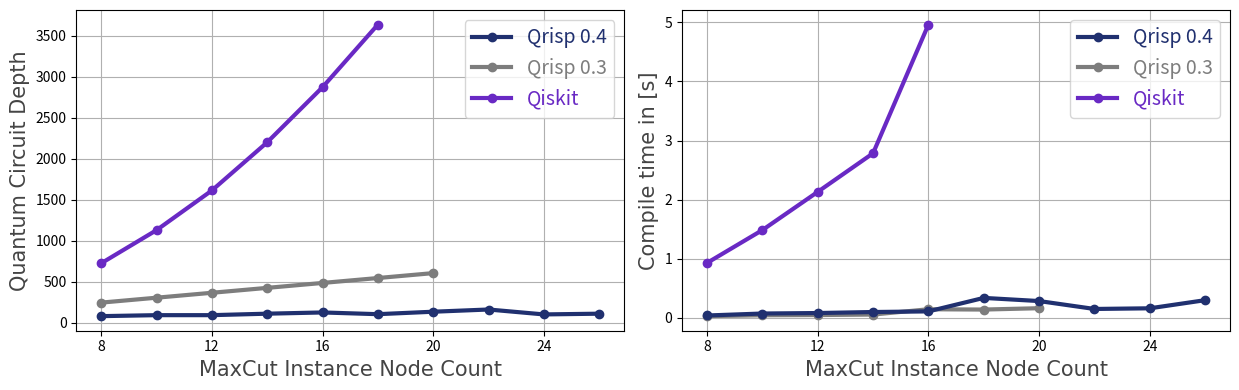

Write Python code to recreate this figure.

import numpy as np 
import scipy
import matplotlib.pyplot as plt 

#from  8 up until 26 nodes
node_count = list(range(8,28,2))

#qrisp04_values --> from galois_arithmetic branch
#first list is depth (named it gc=gate_count)
#second list is total time
#third list is compile_time
qri04_gc = [81, 93, 93, 111, 126, 105, 135, 162, 102, 111]
qri04_time = [6.175459146499634, 13.721542596817017, 26.102425813674927, 57.216010093688965, 106.95222163200378, 132.99402260780334, 112.52425336837769, 102.72538018226624, 244.73981881141663, 2450.7348425388336]
qri04_compiletime =[0.04234766960144043, 0.07568597793579102, 0.08389472961425781, 0.10111689567565918, 0.11180233955383301, 0.33979058265686035, 0.2864654064178467, 0.1528022289276123, 0.16391611099243164, 0.3011641502380371]

#qrisp_values - up until 20 nodes
qri_gc = [246, 306, 366, 426, 486, 546, 606]
qri_time = [3.0877020359039307, 5.265552520751953, 10.789706230163574, 21.89113187789917, 57.72945308685303, 85.45771765708923, 46.431854248046875]
qri_compiletime = [0.03137803077697754, 0.04635977745056152, 0.05003046989440918, 0.05824756622314453, 0.147796630859375, 0.14275574684143066, 0.16557812690734863]

#qiskit_values
qis_gc = [726, 1130, 1614, 2202, 2874, 3638]
qis_time = [134.733, 242.202, 4899.137, 2075.768, 5724.088, 19419.096]
qis_compiletime = [0.9314613342285156, 1.4867534637451172, 2.1324996948242188, 2.785449743270874, 4.961149215698242]


# First Plot (Quantum Circuit Depth)
fig, (ax1, ax2) = plt.subplots(1,2, figsize = (12.5, 4))

ax1.set_xlabel("MaxCut Instance Node Count", fontsize=15, color="#444444", fontname="Segoe UI")
ax1.set_ylabel("Quantum Circuit Depth", fontsize=15, color="#444444", fontname="Segoe UI")
ax1.set_xticks(ticks = range(8, 27, 4))
ax1.plot(node_count[:len(qri04_gc)], qri04_gc, c='#20306f', marker="o", linestyle='solid', linewidth=3, label="Qrisp 0.4")
ax1.plot(node_count[:len(qri_gc)], qri_gc, c="#7d7d7d", marker="o", linestyle='solid', linewidth=3, label="Qrisp 0.3")
ax1.plot(node_count[:len(qis_gc)], qis_gc, c="#6929C4", marker="o", linestyle='solid', linewidth=3, label="Qiskit")

ax1.legend(fontsize=14, labelcolor='linecolor')
ax1.grid()

# Second Plot (Compiletime)
# fig, ax2 = plt.subplots(figsize=(12, 5))

ax2.set_xlabel("MaxCut Instance Node Count", fontsize=15, color="#444444", fontname="Segoe UI")
ax2.set_ylabel("Compile time in [s]", fontsize=15, color="#444444", fontname="Segoe UI")
ax2.set_xticks(ticks = range(8, 27, 4))
ax2.plot(node_count[:len(qri04_compiletime)], qri04_compiletime, c='#20306f', marker="o", linestyle='solid', linewidth=3, label="Qrisp 0.4", zorder=3)
ax2.plot(node_count[:len(qri_compiletime)], qri_compiletime, c="#7d7d7d", marker="o", linestyle='solid', linewidth=3, label="Qrisp 0.3")
ax2.plot(node_count[:len(qis_compiletime)], qis_compiletime, c="#6929C4", marker="o", linestyle='solid', linewidth=3, label="Qiskit")

ax2.legend(fontsize=14, labelcolor='linecolor')
ax2.grid()

# Show both plots side by side
plt.tight_layout()

# plt.savefig("compiler_plot.svg", format = "svg", dpi = 80, bbox_inches = "tight")

plt.show()
